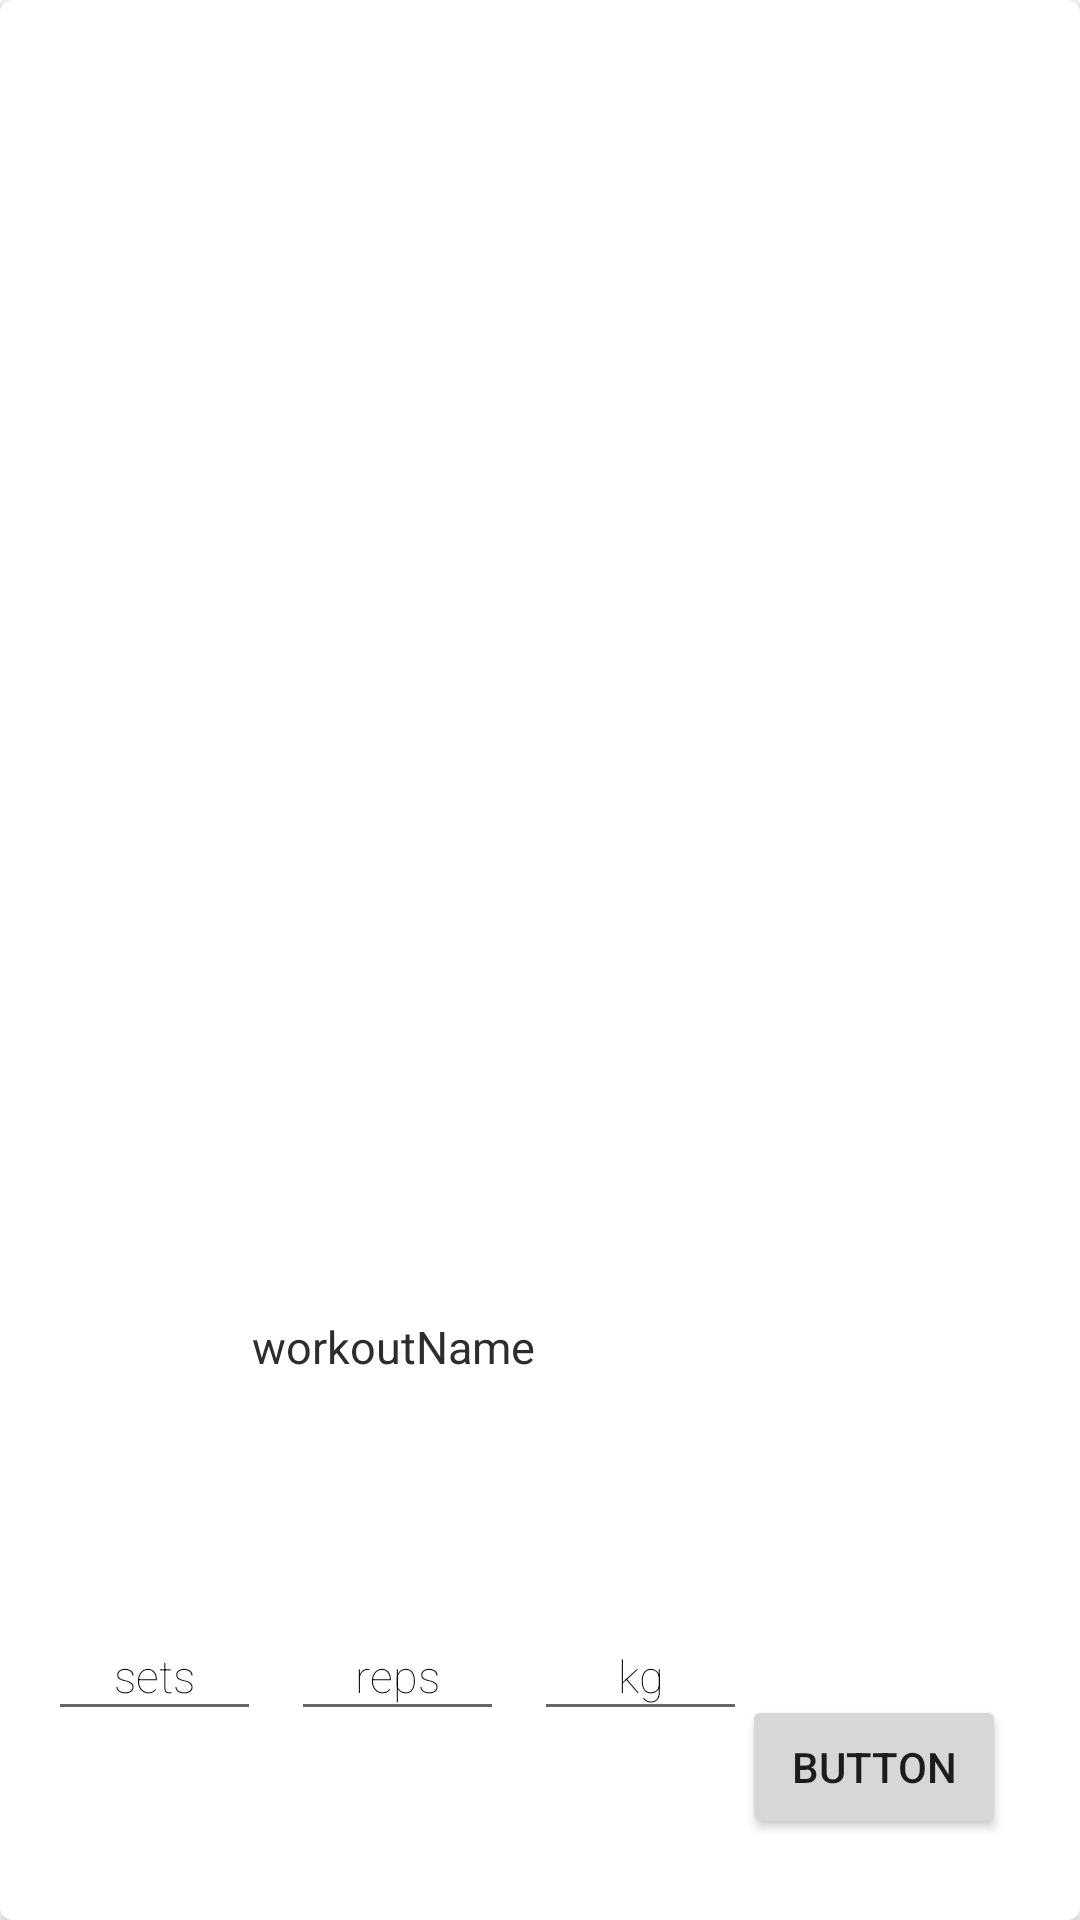

This screen was rendered from an Android layout file. Write that file and the resources it references.
<!-- AndroidManifest.xml: application theme AppTheme -->
<!-- res/layout/cardview_item_workout.xml -->
<?xml version="1.0" encoding="utf-8"?>
<androidx.cardview.widget.CardView xmlns:android="http://schemas.android.com/apk/res/android"
    xmlns:cardview="http://schemas.android.com/apk/res-auto"
    xmlns:tools="http://schemas.android.com/tools"
    android:id="@+id/workout_cardview"
    android:layout_width="match_parent"
    android:layout_height="wrap_content"
    android:layout_margin="5dp"
    android:clickable="true"
    android:focusable="true"
    android:foreground="?android:attr/selectableItemBackground"
    cardview:cardCornerRadius="4dp">

    <androidx.constraintlayout.widget.ConstraintLayout
        android:layout_width="match_parent"
        android:layout_height="match_parent"
        android:orientation="vertical">

        <EditText
            android:id="@+id/workout_kg"
            android:layout_width="71dp"
            android:layout_height="40dp"
            android:layout_marginStart="10dp"
            android:layout_marginLeft="10dp"
            android:layout_marginTop="1dp"
            android:layout_marginBottom="1dp"
            android:ems="10"
            android:fontFamily="sans-serif-thin"
            android:gravity="center"
            android:inputType="numberSigned"
            android:text="kg"
            android:textColor="#0C0C0C"
            android:textSize="15dp"
            cardview:layout_constraintBottom_toBottomOf="parent"
            cardview:layout_constraintStart_toEndOf="@+id/workout_reps"
            cardview:layout_constraintTop_toBottomOf="@+id/workout_title" />

        <TextView
            android:id="@+id/workout_title"
            android:layout_width="260dp"
            android:layout_height="50dp"
            android:layout_marginStart="1dp"
            android:layout_marginLeft="1dp"
            android:layout_marginTop="2dp"
            android:layout_marginBottom="45dp"
            android:gravity="center"
            android:padding="10dp"
            android:text="workoutName"
            android:textColor="#2d2d2d"
            android:textSize="15dp"
            cardview:layout_constraintBottom_toBottomOf="parent"
            cardview:layout_constraintStart_toStartOf="parent"
            cardview:layout_constraintTop_toTopOf="parent"
            cardview:layout_constraintVertical_bias="0.777" />

        <EditText
            android:id="@+id/workout_sets"
            android:layout_width="71dp"
            android:layout_height="40dp"
            android:layout_marginStart="16dp"
            android:layout_marginLeft="16dp"
            android:layout_marginTop="1dp"
            android:layout_marginBottom="1dp"
            android:ems="10"
            android:fontFamily="sans-serif-thin"
            android:gravity="center"
            android:inputType="numberSigned"
            android:text="sets"
            android:textColor="#0C0C0C"
            android:textSize="15dp"
            cardview:layout_constraintBottom_toBottomOf="parent"
            cardview:layout_constraintStart_toStartOf="parent"
            cardview:layout_constraintTop_toBottomOf="@+id/workout_title" />

        <EditText
            android:id="@+id/workout_reps"
            android:layout_width="71dp"
            android:layout_height="40dp"
            android:layout_marginStart="10dp"
            android:layout_marginLeft="10dp"
            android:layout_marginTop="1dp"
            android:layout_marginBottom="1dp"
            android:ems="10"
            android:fontFamily="sans-serif-thin"
            android:gravity="center"
            android:inputType="numberSigned"
            android:text="reps"
            android:textColor="#0C0C0C"
            android:textSize="15dp"
            cardview:layout_constraintBottom_toBottomOf="parent"
            cardview:layout_constraintStart_toEndOf="@+id/workout_sets"
            cardview:layout_constraintTop_toBottomOf="@+id/workout_title" />

        <Button
            android:id="@+id/btn_start_workout1"
            android:layout_width="wrap_content"
            android:layout_height="wrap_content"
            android:layout_marginStart="50dp"
            android:layout_marginLeft="50dp"
            android:layout_marginTop="25dp"
            android:layout_marginEnd="32dp"
            android:layout_marginRight="32dp"
            android:layout_marginBottom="27dp"
            android:text="Button"
            cardview:layout_constraintBottom_toBottomOf="parent"
            cardview:layout_constraintEnd_toEndOf="parent"
            cardview:layout_constraintHorizontal_bias="0.9"
            cardview:layout_constraintStart_toEndOf="@+id/workout_title"
            cardview:layout_constraintTop_toTopOf="parent"
            cardview:layout_constraintVertical_bias="1.0" />
    </androidx.constraintlayout.widget.ConstraintLayout>
</androidx.cardview.widget.CardView>
<!-- resources referenced by this layout -->
<resources>
  <style name="AppTheme" parent="Theme.AppCompat.Light.DarkActionBar">
          
          <item name="colorPrimary">@color/colorPrimary</item>
          <item name="colorPrimaryDark">@color/colorPrimaryDark</item>
          <item name="colorAccent">@color/colorAccent</item>
          <item name="android:windowBackground">@color/pageBG</item>
          <item name="windowActionBar">true</item>
          <item name="windowNoTitle">true</item>
      </style>
  <color name="colorPrimary">#000000</color>
  <color name="colorPrimaryDark">#005678</color>
  <color name="colorAccent">#46CACACA</color>
  <color name="pageBG">#FFFFFF</color>
</resources>
